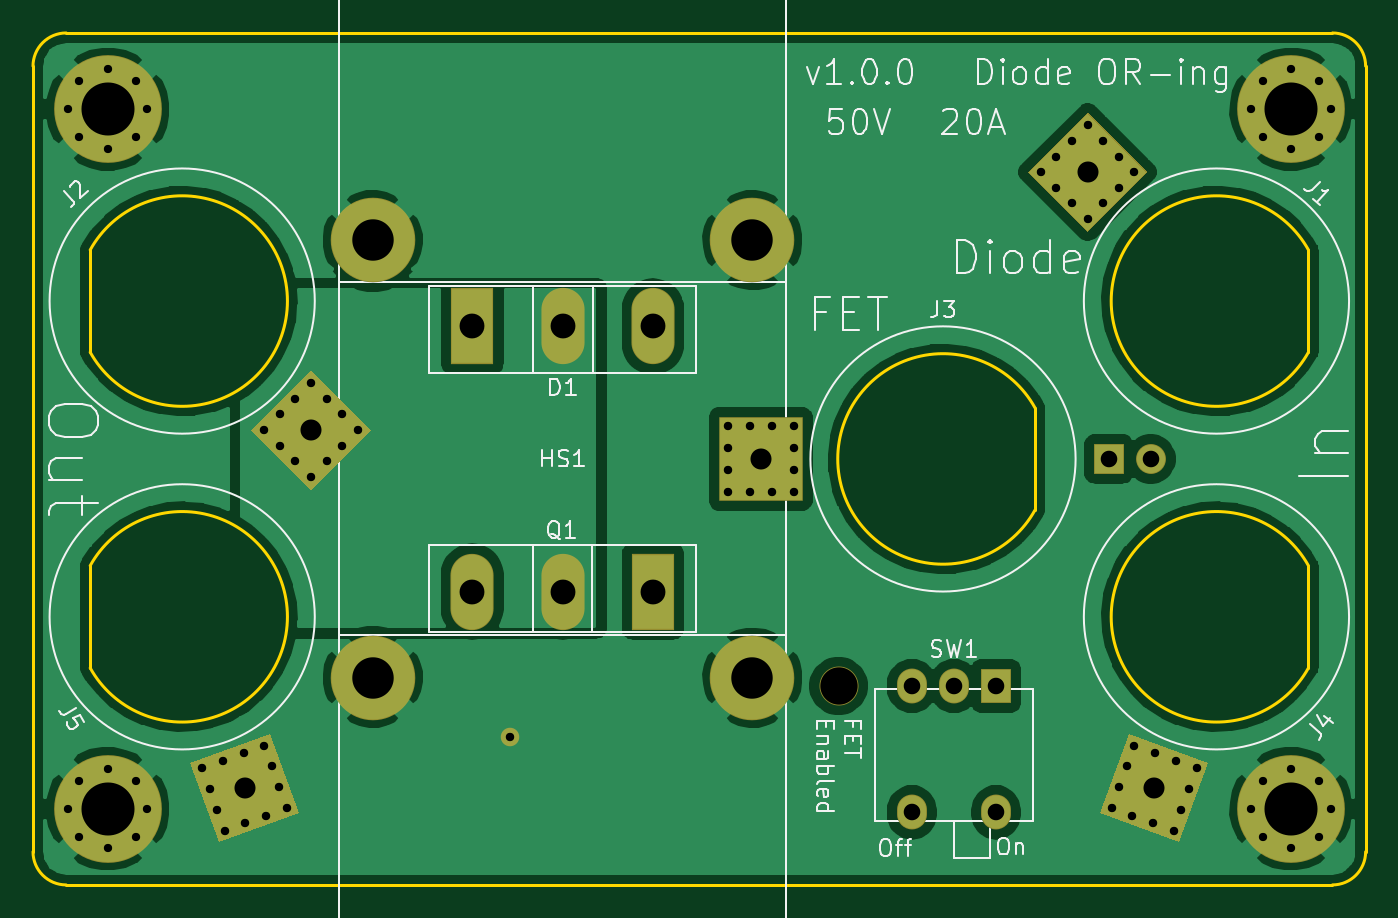
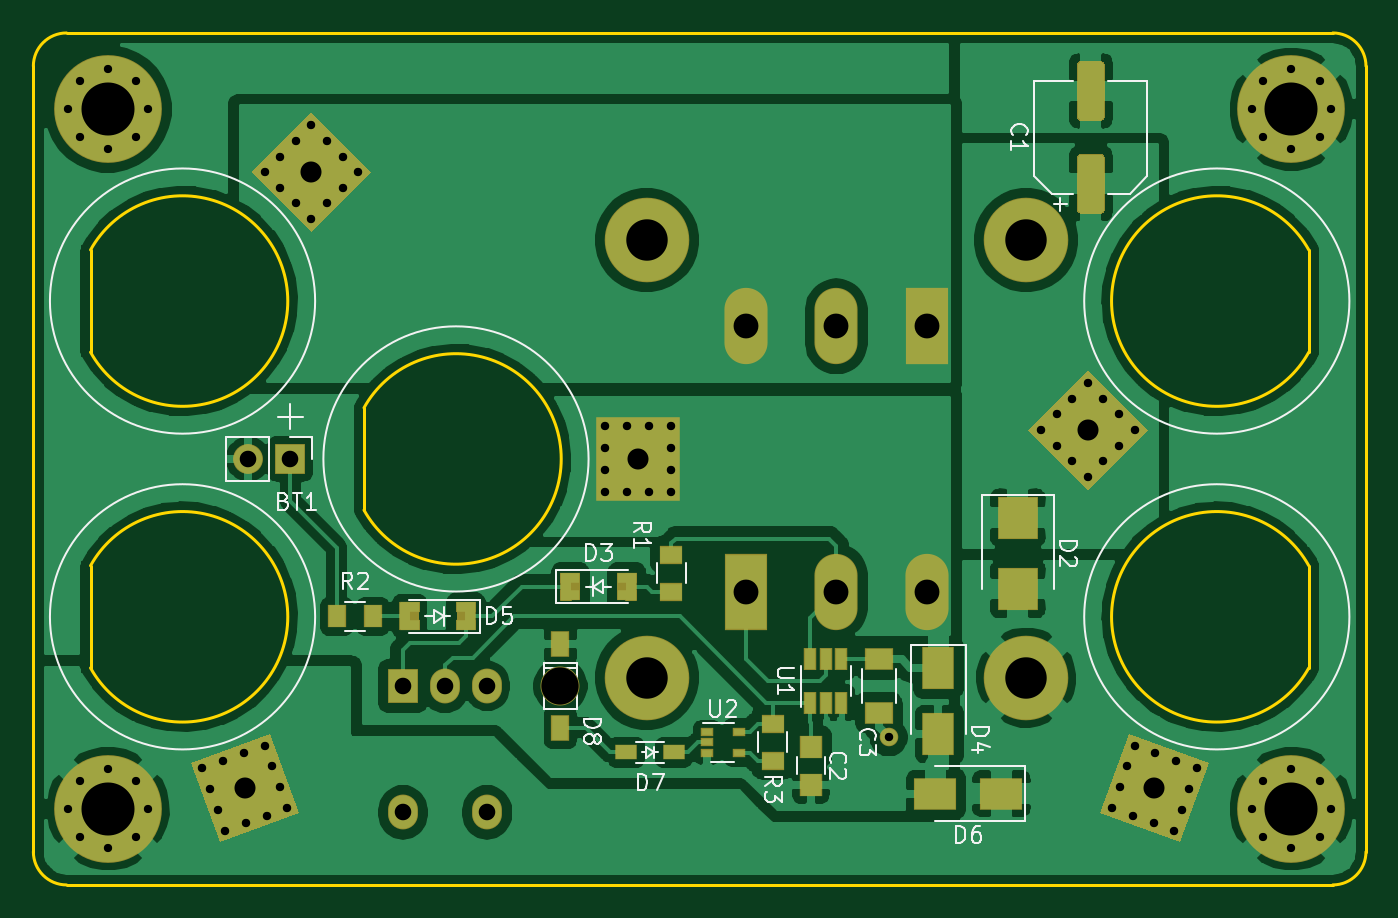
Circuit board: 8 layer files. Board 80.4 x 51.4 mm.
- bottom_copper: diode-or-B_Cu.gbr (129332 bytes)
- bottom_mask: diode-or-B_Mask.gbr (10663 bytes)
- bottom_silk: diode-or-B_SilkS.gbr (25551 bytes)
- outline: diode-or-Edge_Cuts.gbr (1665 bytes)
- top_copper: diode-or-F_Cu.gbr (77192 bytes)
- top_mask: diode-or-F_Mask.gbr (4517 bytes)
- top_silk: diode-or-F_SilkS.gbr (25046 bytes)
- drill: diode-or.drl (2299 bytes)

=== bottom_copper: diode-or-B_Cu.gbr (129332 bytes, source omitted) ===
=== bottom_mask: diode-or-B_Mask.gbr (10663 bytes, source omitted) ===
=== bottom_silk: diode-or-B_SilkS.gbr (25551 bytes, source omitted) ===
=== outline: diode-or-Edge_Cuts.gbr ===
G04 #@! TF.GenerationSoftware,KiCad,Pcbnew,(5.1.5-1-g2528d3844)*
G04 #@! TF.CreationDate,2020-01-07T19:19:00-05:00*
G04 #@! TF.ProjectId,diode-or,64696f64-652d-46f7-922e-6b696361645f,v1.0.0*
G04 #@! TF.SameCoordinates,Original*
G04 #@! TF.FileFunction,Profile,NP*
%FSLAX46Y46*%
G04 Gerber Fmt 4.6, Leading zero omitted, Abs format (unit mm)*
G04 Created by KiCad (PCBNEW (5.1.5-1-g2528d3844)) date 2020-01-07 19:19:00*
%MOMM*%
%LPD*%
G04 APERTURE LIST*
%ADD10C,0.200000*%
G04 APERTURE END LIST*
D10*
X123450001Y-100739550D02*
X123450001Y-106910449D01*
X123450001Y-100739551D02*
G75*
G02X123450001Y-106910449I5549999J-3085449D01*
G01*
X123450001Y-81689551D02*
G75*
G02X123450001Y-87860450I5549999J-3085449D01*
G01*
X123450000Y-81689551D02*
X123450000Y-87860450D01*
X180452216Y-91214551D02*
X180452216Y-97385449D01*
X180452216Y-97385450D02*
G75*
G02X180452216Y-91214551I-5550000J3085450D01*
G01*
X196950000Y-81689551D02*
X196950000Y-87860450D01*
X196950000Y-87860450D02*
G75*
G02X196950000Y-81689551I-5550000J3085450D01*
G01*
X196950000Y-100739550D02*
X196950000Y-106910449D01*
X196950000Y-106910450D02*
G75*
G02X196950000Y-100739550I-5550000J3085450D01*
G01*
X198400000Y-120000000D02*
X122000000Y-120000000D01*
X200400000Y-118000000D02*
G75*
G02X198400000Y-120000000I-2000000J0D01*
G01*
X122000000Y-120000000D02*
G75*
G02X120000000Y-118000000I0J2000000D01*
G01*
X198400000Y-68600000D02*
G75*
G02X200400000Y-70600000I0J-2000000D01*
G01*
X120000000Y-70600000D02*
G75*
G02X122000000Y-68600000I2000000J0D01*
G01*
X120000000Y-118000000D02*
X120000000Y-70600000D01*
X122000000Y-68600000D02*
X198400000Y-68600000D01*
X200400000Y-70600000D02*
X200400000Y-118000000D01*
M02*

=== top_copper: diode-or-F_Cu.gbr (77192 bytes, source omitted) ===
=== top_mask: diode-or-F_Mask.gbr ===
G04 #@! TF.GenerationSoftware,KiCad,Pcbnew,(5.1.5-1-g2528d3844)*
G04 #@! TF.CreationDate,2020-01-07T19:19:00-05:00*
G04 #@! TF.ProjectId,diode-or,64696f64-652d-46f7-922e-6b696361645f,v1.0.0*
G04 #@! TF.SameCoordinates,Original*
G04 #@! TF.FileFunction,Soldermask,Top*
G04 #@! TF.FilePolarity,Negative*
%FSLAX46Y46*%
G04 Gerber Fmt 4.6, Leading zero omitted, Abs format (unit mm)*
G04 Created by KiCad (PCBNEW (5.1.5-1-g2528d3844)) date 2020-01-07 19:19:00*
%MOMM*%
%LPD*%
G04 APERTURE LIST*
%ADD10C,2.351600*%
%ADD11O,1.801600X2.101600*%
%ADD12R,1.801600X2.101600*%
%ADD13C,0.863600*%
%ADD14C,0.100000*%
%ADD15R,5.101600X5.101600*%
%ADD16C,5.101600*%
%ADD17C,0.901600*%
%ADD18C,6.501600*%
%ADD19O,2.601600X4.601600*%
%ADD20R,2.601600X4.601600*%
%ADD21O,1.801600X1.801600*%
%ADD22R,1.801600X1.801600*%
%ADD23C,1.117600*%
G04 APERTURE END LIST*
D10*
X168600000Y-108000000D03*
D11*
X178100000Y-115620000D03*
X173020000Y-115620000D03*
X173020000Y-108000000D03*
X175560000Y-108000000D03*
D12*
X178100000Y-108000000D03*
D13*
X186326963Y-115812877D03*
X187580513Y-116269132D03*
X188833123Y-116725044D03*
X189289036Y-115472434D03*
X189745291Y-114218884D03*
X190201204Y-112966274D03*
X188948594Y-112510361D03*
X187695044Y-112054106D03*
X186442433Y-111598193D03*
X185986521Y-112850804D03*
X185530266Y-114104354D03*
X185074353Y-115356964D03*
D14*
G36*
X189162321Y-117431012D02*
G01*
X184368385Y-115686162D01*
X186113235Y-110892226D01*
X190907171Y-112637076D01*
X189162321Y-117431012D01*
G37*
D13*
X182679252Y-75110972D03*
X181735972Y-76054252D03*
X180793398Y-76996825D03*
X181735972Y-77939399D03*
X182679252Y-78882679D03*
X183621825Y-79825253D03*
X184564399Y-78882679D03*
X185507679Y-77939399D03*
X186450253Y-76996825D03*
X185507679Y-76054252D03*
X184564399Y-75110972D03*
X183621825Y-74168398D03*
D14*
G36*
X180014449Y-76996825D02*
G01*
X183621825Y-73389449D01*
X187229201Y-76996825D01*
X183621825Y-80604201D01*
X180014449Y-76996825D01*
G37*
D13*
X161902216Y-93633000D03*
X161902216Y-94967000D03*
X161902216Y-96300000D03*
X163235216Y-96300000D03*
X164569216Y-96300000D03*
X165902216Y-96300000D03*
X165902216Y-94967000D03*
X165902216Y-93633000D03*
X165902216Y-92300000D03*
X164569216Y-92300000D03*
X163235216Y-92300000D03*
X161902216Y-92300000D03*
D15*
X163902216Y-94300000D03*
D13*
X132819487Y-116269132D03*
X134073037Y-115812877D03*
X135325647Y-115356964D03*
X134869734Y-114104354D03*
X134413479Y-112850804D03*
X133957567Y-111598193D03*
X132704956Y-112054106D03*
X131451406Y-112510361D03*
X130198796Y-112966274D03*
X130654709Y-114218884D03*
X131110964Y-115472434D03*
X131566877Y-116725044D03*
D14*
G36*
X136031615Y-115686162D02*
G01*
X131237679Y-117431012D01*
X129492829Y-112637076D01*
X134286765Y-110892226D01*
X136031615Y-115686162D01*
G37*
D13*
X137720748Y-94439028D03*
X138664028Y-93495748D03*
X139606602Y-92553175D03*
X138664028Y-91610601D03*
X137720748Y-90667321D03*
X136778175Y-89724747D03*
X135835601Y-90667321D03*
X134892321Y-91610601D03*
X133949747Y-92553175D03*
X134892321Y-93495748D03*
X135835601Y-94439028D03*
X136778175Y-95381602D03*
D14*
G36*
X140385551Y-92553175D02*
G01*
X136778175Y-96160551D01*
X133170799Y-92553175D01*
X136778175Y-88945799D01*
X140385551Y-92553175D01*
G37*
D16*
X140501109Y-107500000D03*
X163401109Y-107500000D03*
X163401109Y-81100000D03*
X140501109Y-81100000D03*
D17*
X197597056Y-113702944D03*
X195900000Y-113000000D03*
X194202944Y-113702944D03*
X193500000Y-115400000D03*
X194202944Y-117097056D03*
X195900000Y-117800000D03*
X197597056Y-117097056D03*
X198300000Y-115400000D03*
D18*
X195900000Y-115400000D03*
D17*
X126197056Y-113702944D03*
X124500000Y-113000000D03*
X122802944Y-113702944D03*
X122100000Y-115400000D03*
X122802944Y-117097056D03*
X124500000Y-117800000D03*
X126197056Y-117097056D03*
X126900000Y-115400000D03*
D18*
X124500000Y-115400000D03*
D17*
X197597056Y-71502944D03*
X195900000Y-70800000D03*
X194202944Y-71502944D03*
X193500000Y-73200000D03*
X194202944Y-74897056D03*
X195900000Y-75600000D03*
X197597056Y-74897056D03*
X198300000Y-73200000D03*
D18*
X195900000Y-73200000D03*
D17*
X126197056Y-71502944D03*
X124500000Y-70800000D03*
X122802944Y-71502944D03*
X122100000Y-73200000D03*
X122802944Y-74897056D03*
X124500000Y-75600000D03*
X126197056Y-74897056D03*
X126900000Y-73200000D03*
D18*
X124500000Y-73200000D03*
D19*
X146501109Y-102300000D03*
X151951109Y-102300000D03*
D20*
X157401109Y-102300000D03*
D19*
X157401109Y-86300000D03*
X151951109Y-86300000D03*
D20*
X146501109Y-86300000D03*
D21*
X187440000Y-94300000D03*
D22*
X184900000Y-94300000D03*
D23*
X148800000Y-111100000D03*
M02*

=== top_silk: diode-or-F_SilkS.gbr (25046 bytes, source omitted) ===
=== drill: diode-or.drl ===
M48
; DRILL file {KiCad (5.1.5-1-g2528d3844)} date Tue Jan  7 19:19:02 2020
; FORMAT={-:-/ absolute / metric / decimal}
; #@! TF.CreationDate,2020-01-07T19:19:02-05:00
; #@! TF.GenerationSoftware,Kicad,Pcbnew,(5.1.5-1-g2528d3844)
FMAT,2
METRIC
T1C0.500
T2C0.508
T3C1.000
T4C1.270
T5C1.500
T6C2.500
T7C3.200
T8C2.250
%
G90
G05
T1
X122.1Y-73.2
X122.803Y-71.503
X122.803Y-74.897
X124.5Y-70.8
X124.5Y-75.6
X126.197Y-71.503
X126.197Y-74.897
X126.9Y-73.2
X193.5Y-73.2
X194.203Y-71.503
X194.203Y-74.897
X195.9Y-70.8
X195.9Y-75.6
X197.597Y-71.503
X197.597Y-74.897
X198.3Y-73.2
X122.1Y-115.4
X122.803Y-113.703
X122.803Y-117.097
X124.5Y-113.0
X124.5Y-117.8
X126.197Y-113.703
X126.197Y-117.097
X126.9Y-115.4
X193.5Y-115.4
X194.203Y-113.703
X194.203Y-117.097
X195.9Y-113.0
X195.9Y-117.8
X197.597Y-113.703
X197.597Y-117.097
X198.3Y-115.4
T2
X148.8Y-111.1
X180.793Y-76.997
X181.736Y-76.054
X181.736Y-77.939
X182.679Y-75.111
X182.679Y-78.883
X183.622Y-74.168
X183.622Y-79.825
X184.564Y-75.111
X184.564Y-78.883
X185.508Y-76.054
X185.508Y-77.939
X186.45Y-76.997
X185.074Y-115.357
X185.53Y-114.104
X185.987Y-112.851
X186.327Y-115.813
X186.442Y-111.598
X187.581Y-116.269
X187.695Y-112.054
X188.833Y-116.725
X188.949Y-112.51
X189.289Y-115.472
X189.745Y-114.219
X190.201Y-112.966
X161.902Y-92.3
X161.902Y-93.633
X161.902Y-94.967
X161.902Y-96.3
X163.235Y-92.3
X163.235Y-96.3
X164.569Y-92.3
X164.569Y-96.3
X165.902Y-92.3
X165.902Y-93.633
X165.902Y-94.967
X165.902Y-96.3
X130.199Y-112.966
X130.655Y-114.219
X131.111Y-115.472
X131.451Y-112.51
X131.567Y-116.725
X132.705Y-112.054
X132.819Y-116.269
X133.958Y-111.598
X134.073Y-115.813
X134.413Y-112.851
X134.87Y-114.104
X135.326Y-115.357
X133.95Y-92.553
X134.892Y-91.611
X134.892Y-93.496
X135.836Y-90.667
X135.836Y-94.439
X136.778Y-89.725
X136.778Y-95.382
X137.721Y-90.667
X137.721Y-94.439
X138.664Y-91.611
X138.664Y-93.496
X139.607Y-92.553
T3
X173.02Y-108.0
X173.02Y-115.62
X175.56Y-108.0
X178.1Y-108.0
X178.1Y-115.62
X184.9Y-94.3
X187.44Y-94.3
T4
X183.622Y-76.997
X187.638Y-114.162
X163.902Y-94.3
X132.762Y-114.162
X136.778Y-92.553
T5
X146.501Y-86.3
X151.951Y-86.3
X157.401Y-86.3
X146.501Y-102.3
X151.951Y-102.3
X157.401Y-102.3
T6
X140.501Y-81.1
X140.501Y-107.5
X163.401Y-81.1
X163.401Y-107.5
T7
X124.5Y-73.2
X195.9Y-73.2
X124.5Y-115.4
X195.9Y-115.4
T8
X168.6Y-108.0
T0
M30

